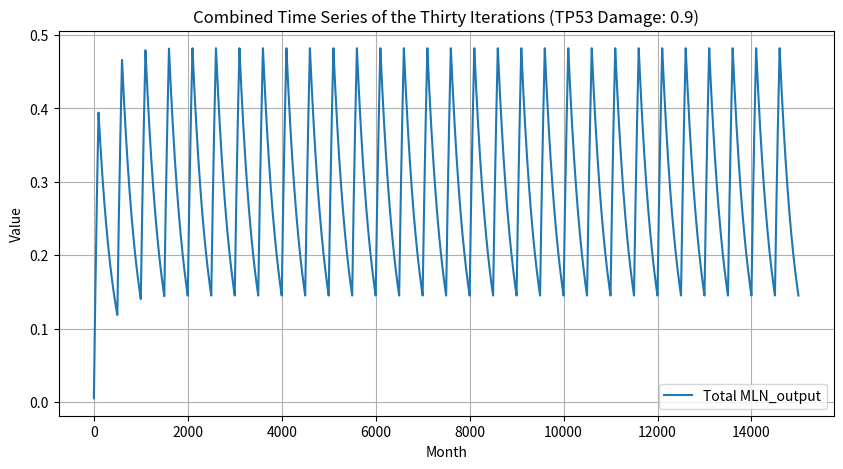

Here is the Python script that generated this plot:
import numpy as np
import matplotlib.pyplot as plt

def kangroll_tf_001_v1_to_v4(v1, v2, u_ini, mln_iterations=100, debug_mode=False):
    # 初始化17维的权重矩阵 W
    W_v3 = np.zeros((4, 17))
    W_v3[0, 16] = -1 * v2[0]  # 第1位控制W的第1行
    W_v3[2, 16] = -1 * v2[1]  # 第2位控制W的第3行

    # 计算调整因子 Delta
    delta_v3 = W_v3 @ v2

    # 初始化和谐集合 H
    H3_ini = np.array([0.005, 1, 0.03, 0])

    # 调整和谐集合 H3
    H3_after_genamonic_tf = H3_ini + delta_v3 * H3_ini

    if debug_mode:
        print("Debug Information:")
        print("V1:", v1)
        print("V2:", v2)
        print("W:", W_v3)
        print("Delta:", delta_v3)
        print("H3:", H3_after_genamonic_tf)

    # 定义两层网络的迭代函数
    def layer_one(u1, tau1, B1, iterations):
        u1_values = []
        for _ in range(iterations):
            u1 = u1 + tau1 * (B1 - u1)
            u1_values.append(u1)
        return u1_values

    def layer_two(u2, tau2, B2, iterations):
        u2_values = []
        for _ in range(iterations * 4):
            u2 = u2 + tau2 * (B2 - u2)
            u2_values.append(u2)
        return u2_values

    # 集成双层网络模拟到主循环
    def V3_simulate_MLN(H3, iterations, u_ini):
        tau1, B1, tau2, B2 = H3
        u1_values = layer_one(u_ini, tau1, B1, iterations)
        u2_values = layer_two(u1_values[-1], tau2, B2, iterations)
        return u1_values + u2_values

    # 模拟多层网络动态
    MLN_output_V3 = V3_simulate_MLN(H3_after_genamonic_tf, mln_iterations, u_ini)

    # 计算新生负荷
    NL_final_V4 = MLN_output_V3[-1]

    if debug_mode:
        print("V3:", MLN_output_V3)
        print("NL final V4:", NL_final_V4)

    return MLN_output_V3, NL_final_V4

# 示例调用
v1_example = 0.9 # TP 53 的损伤度
v2_example = np.array([0, 1, 1, 0] + [0]*12 + [v1_example])   # TP 53的基因功能特征谱
u_ini_example = 0   # 双层网络的初始值

# 总的MLN_output存储变量
total_MLN_output = []

# 进行三十次循环迭代
for i in range(30):
    # 调用函数
    MLN_output, NL_final = kangroll_tf_001_v1_to_v4(v1_example, v2_example, u_ini_example, mln_iterations=100, debug_mode=False)

    # 更新u_ini_example为MLN_output的最后一个值
    u_ini_example = MLN_output[-1]

    # 将MLN_output加入总的MLN_output
    total_MLN_output.extend(MLN_output)

# 可选：显示图像
plt.figure(figsize=(10, 5))
plt.plot(total_MLN_output, label='Total MLN_output')
plt.title(f'Combined Time Series of the Thirty Iterations (TP53 Damage: {v1_example})')
plt.xlabel('Month')
plt.ylabel('Value')
plt.legend()
plt.grid(True)

# 显示图像，但不阻塞后续代码的执行
plt.show(block=False)

# 图像显示5秒后自动关闭
plt.pause(3)
plt.close()
